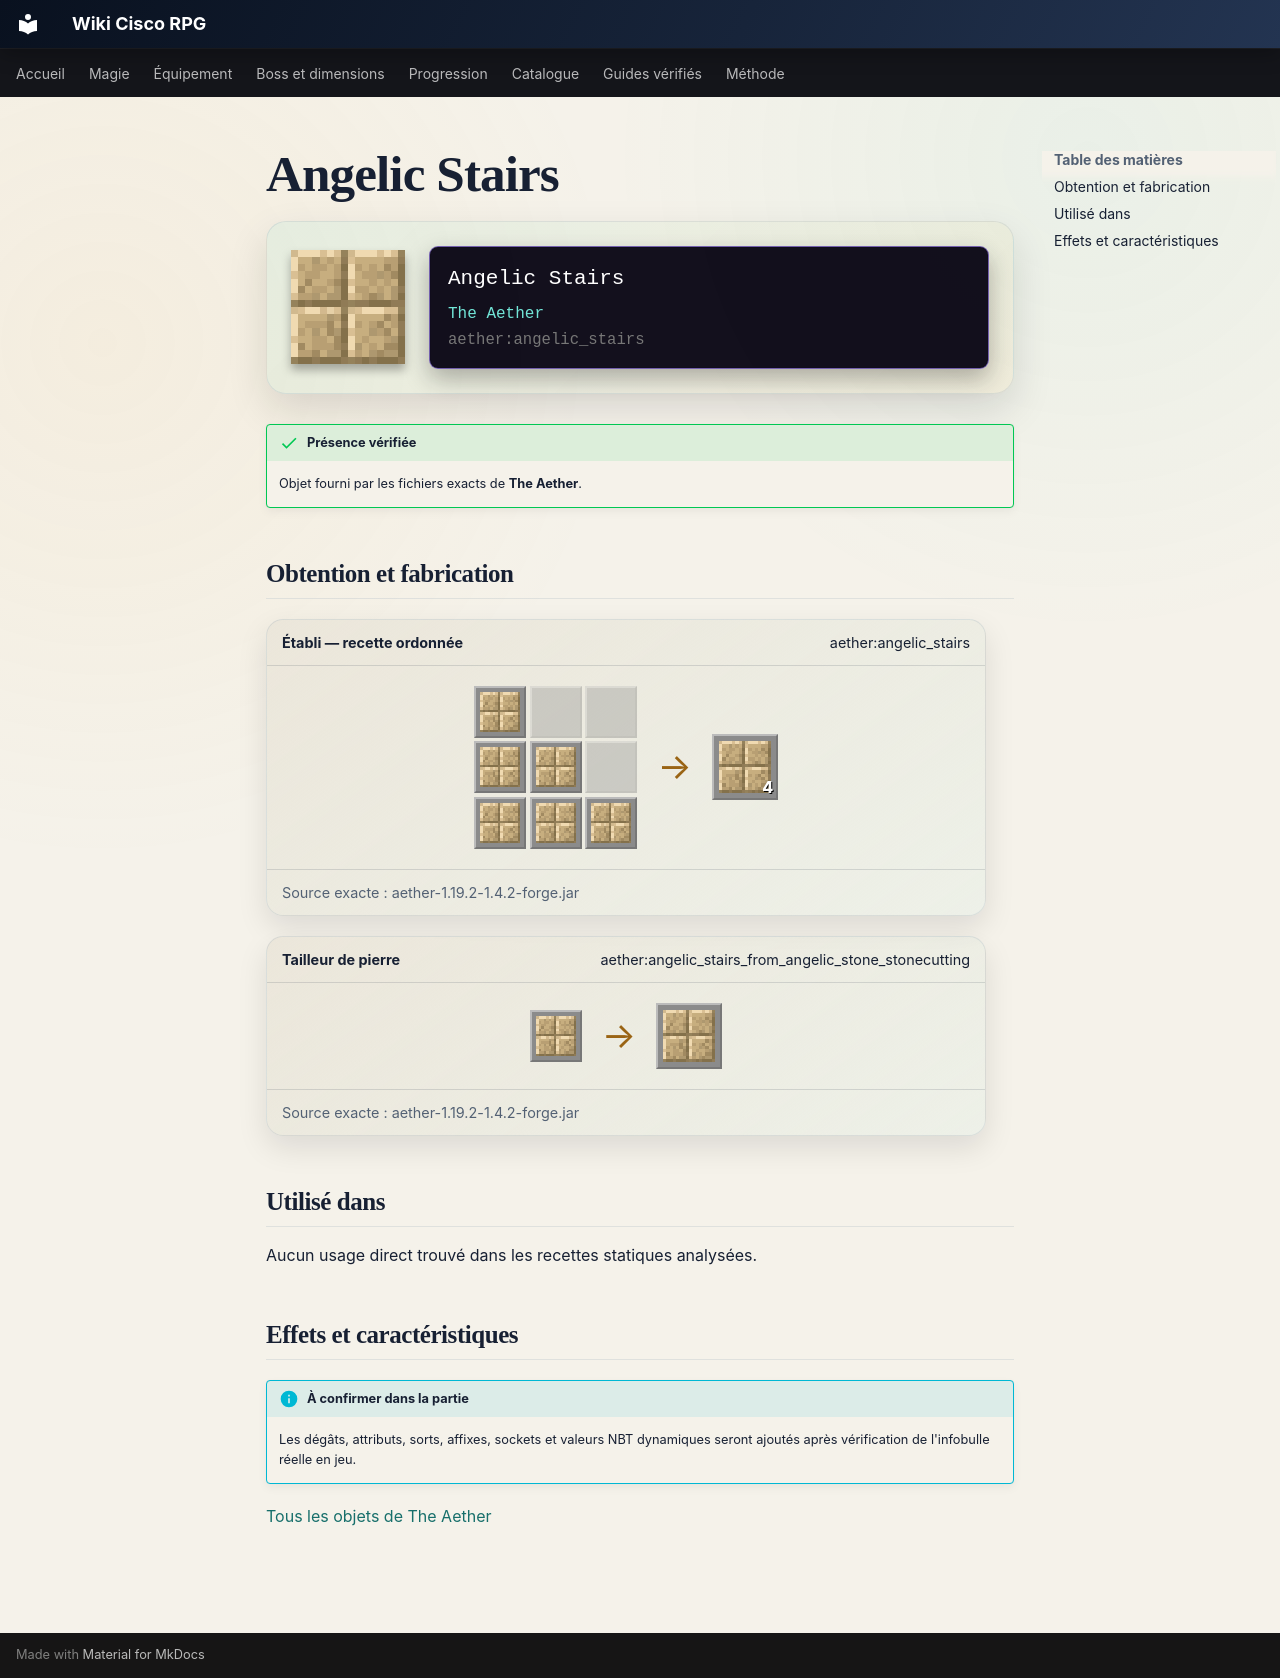

repository: Kloups-Dev/wiki-cisco-rpg · page: catalogue/objets/aether/angelic_stairs/index.html · generator: mkdocs

# Angelic Stairs

<div class="mc-item-showcase">
<img class="mc-item-icon" src="../../../../assets/generated/items/aether/angelic_stairs.png" alt="Angelic Stairs">
<div class="mc-tooltip-card">
<div class="mc-tooltip-card__name">Angelic Stairs</div>
<div class="mc-tooltip-card__mod">The Aether</div>
<div class="mc-tooltip-card__id">aether:angelic_stairs</div>
</div>
</div>

!!! success "Présence vérifiée"
    Objet fourni par les fichiers exacts de **The Aether**.

## Obtention et fabrication

<div class="jei-recipe"><div class="jei-recipe__head"><strong>Établi — recette ordonnée</strong><span>aether:angelic_stairs</span></div><div class="jei-recipe__body"><div class="jei-grid"><a class="jei-slot" href="../../../../catalogue/objets/aether/angelic_stone/" title="Angelic Stone (aether:angelic_stone)"><img src="../../../../assets/generated/items/aether/angelic_stone.png" alt="" loading="lazy"></a><span class="jei-slot jei-slot--empty"></span><span class="jei-slot jei-slot--empty"></span><a class="jei-slot" href="../../../../catalogue/objets/aether/angelic_stone/" title="Angelic Stone (aether:angelic_stone)"><img src="../../../../assets/generated/items/aether/angelic_stone.png" alt="" loading="lazy"></a><a class="jei-slot" href="../../../../catalogue/objets/aether/angelic_stone/" title="Angelic Stone (aether:angelic_stone)"><img src="../../../../assets/generated/items/aether/angelic_stone.png" alt="" loading="lazy"></a><span class="jei-slot jei-slot--empty"></span><a class="jei-slot" href="../../../../catalogue/objets/aether/angelic_stone/" title="Angelic Stone (aether:angelic_stone)"><img src="../../../../assets/generated/items/aether/angelic_stone.png" alt="" loading="lazy"></a><a class="jei-slot" href="../../../../catalogue/objets/aether/angelic_stone/" title="Angelic Stone (aether:angelic_stone)"><img src="../../../../assets/generated/items/aether/angelic_stone.png" alt="" loading="lazy"></a><a class="jei-slot" href="../../../../catalogue/objets/aether/angelic_stone/" title="Angelic Stone (aether:angelic_stone)"><img src="../../../../assets/generated/items/aether/angelic_stone.png" alt="" loading="lazy"></a></div><span class="jei-arrow">→</span><span class="jei-slot jei-slot--result"><img src="../../../../assets/generated/items/aether/angelic_stairs.png" alt=""><span class="jei-count">4</span></span></div><div class="jei-recipe__source">Source exacte : aether-1.19.2-1.4.2-forge.jar</div></div>
<div class="jei-recipe"><div class="jei-recipe__head"><strong>Tailleur de pierre</strong><span>aether:angelic_stairs_from_angelic_stone_stonecutting</span></div><div class="jei-recipe__body"><div class="jei-inputs"><a class="jei-slot" href="../../../../catalogue/objets/aether/angelic_stone/" title="Angelic Stone (aether:angelic_stone)"><img src="../../../../assets/generated/items/aether/angelic_stone.png" alt="" loading="lazy"></a></div><span class="jei-arrow">→</span><span class="jei-slot jei-slot--result"><img src="../../../../assets/generated/items/aether/angelic_stairs.png" alt=""></span></div><div class="jei-recipe__source">Source exacte : aether-1.19.2-1.4.2-forge.jar</div></div>

## Utilisé dans

Aucun usage direct trouvé dans les recettes statiques analysées.

## Effets et caractéristiques

!!! info "À confirmer dans la partie"
    Les dégâts, attributs, sorts, affixes, sockets et valeurs NBT dynamiques seront ajoutés après vérification de l'infobulle réelle en jeu.

[Tous les objets de The Aether](../../../contenu/aether.md)
